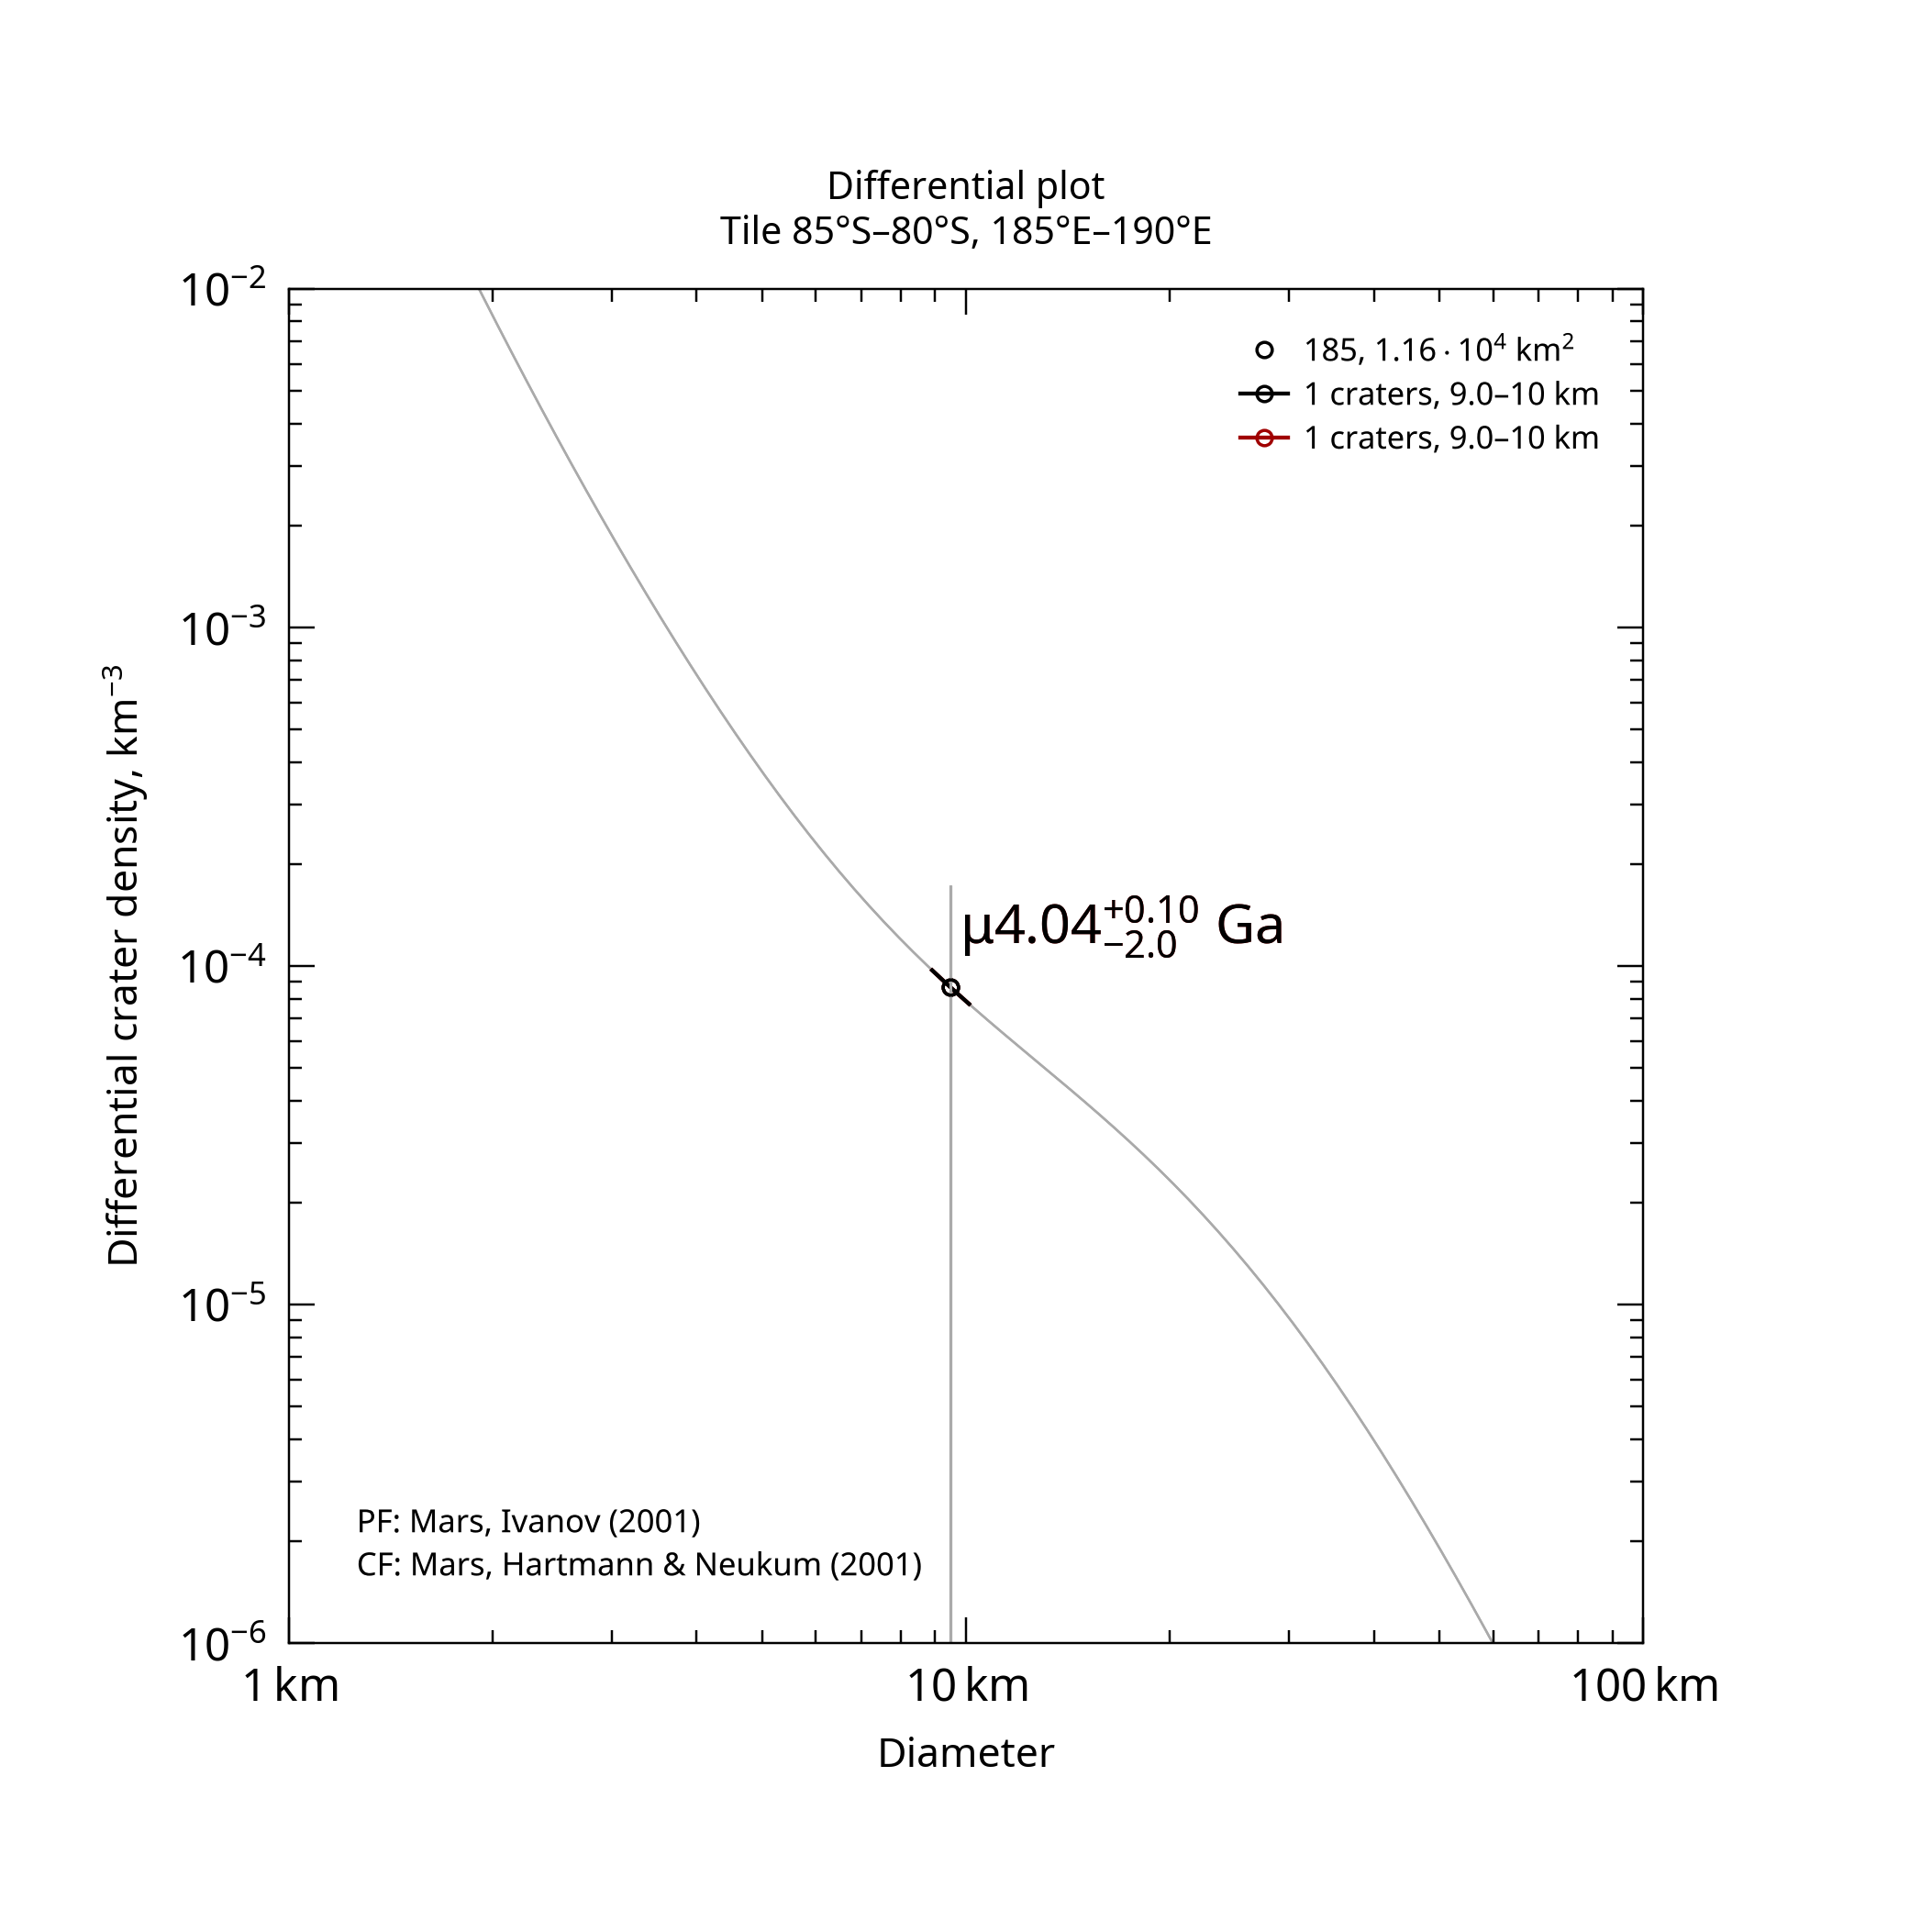

The file beside this chart, header and first rows:
, , , , , , , , , , , , , , , , , , , , Formatted values [paste MathML into Word…
, , , , , , , , , , , , , , , , , , , , , MathML, , Latex
Name, Area, Binning, d_min, d_max, Method, Resurf, N, N_event, Age, Age-, Age+, a0, a0-, a0+, N(1), N(1)-, N(1)+, Source, , Range, Age, N(1), Age
185, 11578, pseudo-log, 9, 10, d-fit, 0, 1.0, 1, 4.04, 2.01, 4.14, -1.308, -3.009, -1.011, 4.92e-02, 9.80e-04, 9.75e-02, tiles_scc/tile_lat-85_lon+185.scc, , 9.0–10 km, <math xmlns="http://www.w3.org/1998/Math…, <math xmlns="http://www.w3.org/1998/Math…, $\mu4.04^{+0.10}_{-2.0}$ Ga
185, 11578, pseudo-log, 9, 10, d-fit, 0, 1.0, 1, 4.04, 2.01, 4.14, -1.308, -3.009, -1.011, 4.92e-02, 9.80e-04, 9.75e-02, tiles_scc/tile_lat-85_lon+185.scc, , 9.0–10 km, <math xmlns="http://www.w3.org/1998/Math…, <math xmlns="http://www.w3.org/1998/Math…, $\mu4.04^{+0.10}_{-2.0}$ Ga
